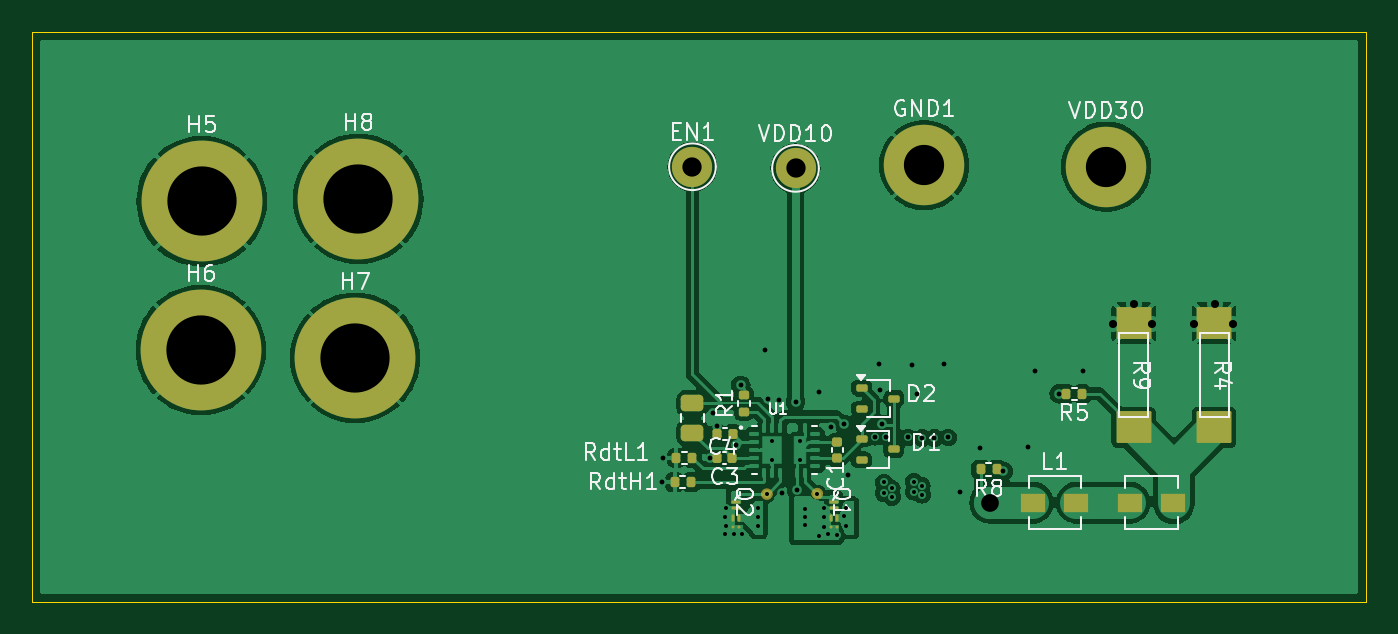
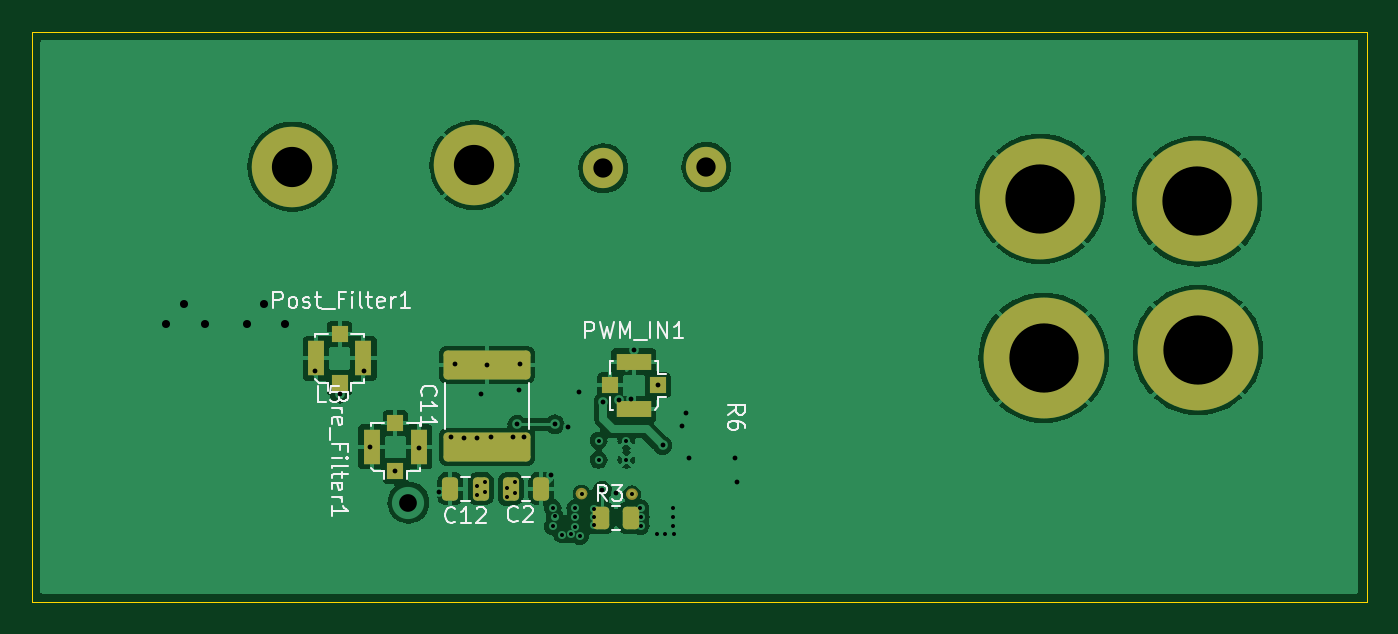
Circuit board: 13 layer files. Board 82.9 x 35.4 mm.
- bottom_copper: MosTest_GanFet-B_Cu.gbr (63706 bytes)
- bottom_mask: MosTest_GanFet-B_Mask.gbr (3210 bytes)
- paste: MosTest_GanFet-B_Paste.gbr (2231 bytes)
- bottom_silk: MosTest_GanFet-B_Silkscreen.gbr (19215 bytes)
- outline: MosTest_GanFet-Edge_Cuts.gbr (609 bytes)
- top_copper: MosTest_GanFet-F_Cu.gbr (86540 bytes)
- top_mask: MosTest_GanFet-F_Mask.gbr (4538 bytes)
- paste: MosTest_GanFet-F_Paste.gbr (13340 bytes)
- top_silk: MosTest_GanFet-F_Silkscreen.gbr (35040 bytes)
- inner_copper: MosTest_GanFet-In1_Cu.gbr (57026 bytes)
- inner_copper: MosTest_GanFet-In2_Cu.gbr (80556 bytes)
- drill: MosTest_GanFet-NPTH.drl (265 bytes)
- drill: MosTest_GanFet-PTH.drl (2088 bytes)

=== bottom_copper: MosTest_GanFet-B_Cu.gbr (63706 bytes, source omitted) ===
=== bottom_mask: MosTest_GanFet-B_Mask.gbr ===
%TF.GenerationSoftware,KiCad,Pcbnew,8.0.5*%
%TF.CreationDate,2024-10-10T12:36:06+02:00*%
%TF.ProjectId,MosTest_GanFet,4d6f7354-6573-4745-9f47-616e4665742e,rev?*%
%TF.SameCoordinates,Original*%
%TF.FileFunction,Soldermask,Bot*%
%TF.FilePolarity,Negative*%
%FSLAX46Y46*%
G04 Gerber Fmt 4.6, Leading zero omitted, Abs format (unit mm)*
G04 Created by KiCad (PCBNEW 8.0.5) date 2024-10-10 12:36:06*
%MOMM*%
%LPD*%
G01*
G04 APERTURE LIST*
G04 Aperture macros list*
%AMRoundRect*
0 Rectangle with rounded corners*
0 $1 Rounding radius*
0 $2 $3 $4 $5 $6 $7 $8 $9 X,Y pos of 4 corners*
0 Add a 4 corners polygon primitive as box body*
4,1,4,$2,$3,$4,$5,$6,$7,$8,$9,$2,$3,0*
0 Add four circle primitives for the rounded corners*
1,1,$1+$1,$2,$3*
1,1,$1+$1,$4,$5*
1,1,$1+$1,$6,$7*
1,1,$1+$1,$8,$9*
0 Add four rect primitives between the rounded corners*
20,1,$1+$1,$2,$3,$4,$5,0*
20,1,$1+$1,$4,$5,$6,$7,0*
20,1,$1+$1,$6,$7,$8,$9,0*
20,1,$1+$1,$8,$9,$2,$3,0*%
G04 Aperture macros list end*
%ADD10C,0.350000*%
%ADD11C,2.500000*%
%ADD12C,2.900000*%
%ADD13C,5.000000*%
%ADD14C,4.700000*%
%ADD15C,7.500000*%
%ADD16R,1.000000X1.000000*%
%ADD17R,2.200000X1.050000*%
%ADD18R,1.050000X2.200000*%
%ADD19RoundRect,0.250000X0.250000X0.475000X-0.250000X0.475000X-0.250000X-0.475000X0.250000X-0.475000X0*%
%ADD20RoundRect,0.250000X-0.262500X-0.450000X0.262500X-0.450000X0.262500X0.450000X-0.262500X0.450000X0*%
%ADD21RoundRect,0.250000X2.450000X-0.650000X2.450000X0.650000X-2.450000X0.650000X-2.450000X-0.650000X0*%
%ADD22RoundRect,0.250000X-0.250000X-0.475000X0.250000X-0.475000X0.250000X0.475000X-0.250000X0.475000X0*%
G04 APERTURE END LIST*
D10*
X123795000Y-44730000D02*
G75*
G02*
X123445000Y-44730000I-175000J0D01*
G01*
X123445000Y-44730000D02*
G75*
G02*
X123795000Y-44730000I175000J0D01*
G01*
X126925000Y-44700000D02*
G75*
G02*
X126575000Y-44700000I-175000J0D01*
G01*
X126575000Y-44700000D02*
G75*
G02*
X126925000Y-44700000I175000J0D01*
G01*
D11*
%TO.C,EN1*%
X119000000Y-24400000D03*
%TD*%
D12*
%TO.C,GND1*%
X133400000Y-24300000D03*
D13*
X133400000Y-24300000D03*
%TD*%
D14*
%TO.C,H5*%
X88525000Y-26550000D03*
D15*
X88525000Y-26550000D03*
%TD*%
D12*
%TO.C,VDD30*%
X144700000Y-24400000D03*
D13*
X144700000Y-24400000D03*
%TD*%
D14*
%TO.C,H6*%
X88470000Y-35780000D03*
D15*
X88470000Y-35780000D03*
%TD*%
D14*
%TO.C,H8*%
X98250000Y-26400000D03*
D15*
X98250000Y-26400000D03*
%TD*%
D14*
%TO.C,H7*%
X98050000Y-36270000D03*
D15*
X98050000Y-36270000D03*
%TD*%
D11*
%TO.C,VDD10*%
X125400000Y-24500000D03*
%TD*%
D16*
%TO.C,PWM_IN1*%
X122000000Y-37975000D03*
D17*
X123500000Y-39450000D03*
D16*
X125000000Y-37975000D03*
D17*
X123500000Y-36500000D03*
%TD*%
D16*
%TO.C,Post_Filter1*%
X141775000Y-37800000D03*
D18*
X143250000Y-36300000D03*
D16*
X141775000Y-34800000D03*
D18*
X140300000Y-36300000D03*
%TD*%
D19*
%TO.C,C2*%
X131150000Y-44400000D03*
X129250000Y-44400000D03*
%TD*%
D20*
%TO.C,R3*%
X123687500Y-46200000D03*
X125512500Y-46200000D03*
%TD*%
D21*
%TO.C,C11*%
X132630000Y-41800000D03*
X132630000Y-36700000D03*
%TD*%
D16*
%TO.C,Pre_Filter1*%
X138310000Y-43300000D03*
D18*
X139785000Y-41800000D03*
D16*
X138310000Y-40300000D03*
D18*
X136835000Y-41800000D03*
%TD*%
D22*
%TO.C,C12*%
X133000000Y-44400000D03*
X134900000Y-44400000D03*
%TD*%
M02*

=== paste: MosTest_GanFet-B_Paste.gbr (2231 bytes, source withheld) ===
=== bottom_silk: MosTest_GanFet-B_Silkscreen.gbr (19215 bytes, source omitted) ===
=== outline: MosTest_GanFet-Edge_Cuts.gbr ===
%TF.GenerationSoftware,KiCad,Pcbnew,8.0.5*%
%TF.CreationDate,2024-10-10T12:36:06+02:00*%
%TF.ProjectId,MosTest_GanFet,4d6f7354-6573-4745-9f47-616e4665742e,rev?*%
%TF.SameCoordinates,Original*%
%TF.FileFunction,Profile,NP*%
%FSLAX46Y46*%
G04 Gerber Fmt 4.6, Leading zero omitted, Abs format (unit mm)*
G04 Created by KiCad (PCBNEW 8.0.5) date 2024-10-10 12:36:06*
%MOMM*%
%LPD*%
G01*
G04 APERTURE LIST*
%TA.AperFunction,Profile*%
%ADD10C,0.050000*%
%TD*%
G04 APERTURE END LIST*
D10*
X78000000Y-16000000D02*
X160855000Y-16000000D01*
X160855000Y-51404000D01*
X78000000Y-51404000D01*
X78000000Y-16000000D01*
M02*

=== top_copper: MosTest_GanFet-F_Cu.gbr (86540 bytes, source omitted) ===
=== top_mask: MosTest_GanFet-F_Mask.gbr ===
%TF.GenerationSoftware,KiCad,Pcbnew,8.0.5*%
%TF.CreationDate,2024-10-10T12:36:06+02:00*%
%TF.ProjectId,MosTest_GanFet,4d6f7354-6573-4745-9f47-616e4665742e,rev?*%
%TF.SameCoordinates,Original*%
%TF.FileFunction,Soldermask,Top*%
%TF.FilePolarity,Negative*%
%FSLAX46Y46*%
G04 Gerber Fmt 4.6, Leading zero omitted, Abs format (unit mm)*
G04 Created by KiCad (PCBNEW 8.0.5) date 2024-10-10 12:36:06*
%MOMM*%
%LPD*%
G01*
G04 APERTURE LIST*
G04 Aperture macros list*
%AMRoundRect*
0 Rectangle with rounded corners*
0 $1 Rounding radius*
0 $2 $3 $4 $5 $6 $7 $8 $9 X,Y pos of 4 corners*
0 Add a 4 corners polygon primitive as box body*
4,1,4,$2,$3,$4,$5,$6,$7,$8,$9,$2,$3,0*
0 Add four circle primitives for the rounded corners*
1,1,$1+$1,$2,$3*
1,1,$1+$1,$4,$5*
1,1,$1+$1,$6,$7*
1,1,$1+$1,$8,$9*
0 Add four rect primitives between the rounded corners*
20,1,$1+$1,$2,$3,$4,$5,0*
20,1,$1+$1,$4,$5,$6,$7,0*
20,1,$1+$1,$6,$7,$8,$9,0*
20,1,$1+$1,$8,$9,$2,$3,0*%
G04 Aperture macros list end*
%ADD10C,0.350000*%
%ADD11RoundRect,0.135000X0.135000X0.185000X-0.135000X0.185000X-0.135000X-0.185000X0.135000X-0.185000X0*%
%ADD12C,2.500000*%
%ADD13C,2.900000*%
%ADD14C,5.000000*%
%ADD15RoundRect,0.112500X-0.237500X0.112500X-0.237500X-0.112500X0.237500X-0.112500X0.237500X0.112500X0*%
%ADD16C,4.700000*%
%ADD17C,7.500000*%
%ADD18RoundRect,0.250000X-0.450000X0.262500X-0.450000X-0.262500X0.450000X-0.262500X0.450000X0.262500X0*%
%ADD19RoundRect,0.135000X-0.135000X-0.185000X0.135000X-0.185000X0.135000X0.185000X-0.135000X0.185000X0*%
%ADD20RoundRect,0.080000X-1.000000X0.910000X-1.000000X-0.910000X1.000000X-0.910000X1.000000X0.910000X0*%
%ADD21R,1.500000X1.200000*%
%ADD22O,0.570000X0.190000*%
%ADD23O,0.190000X0.455000*%
%ADD24O,0.190000X0.190000*%
%ADD25RoundRect,0.140000X0.140000X0.170000X-0.140000X0.170000X-0.140000X-0.170000X0.140000X-0.170000X0*%
%ADD26RoundRect,0.140000X0.170000X-0.140000X0.170000X0.140000X-0.170000X0.140000X-0.170000X-0.140000X0*%
%ADD27RoundRect,0.140000X-0.140000X-0.170000X0.140000X-0.170000X0.140000X0.170000X-0.140000X0.170000X0*%
%ADD28RoundRect,0.135000X0.185000X-0.135000X0.185000X0.135000X-0.185000X0.135000X-0.185000X-0.135000X0*%
G04 APERTURE END LIST*
D10*
X126925000Y-44700000D02*
G75*
G02*
X126575000Y-44700000I-175000J0D01*
G01*
X126575000Y-44700000D02*
G75*
G02*
X126925000Y-44700000I175000J0D01*
G01*
X123795000Y-44730000D02*
G75*
G02*
X123445000Y-44730000I-175000J0D01*
G01*
X123445000Y-44730000D02*
G75*
G02*
X123795000Y-44730000I175000J0D01*
G01*
D11*
%TO.C,R5*%
X143210000Y-38500000D03*
X142190000Y-38500000D03*
%TD*%
D12*
%TO.C,EN1*%
X119000000Y-24400000D03*
%TD*%
D13*
%TO.C,GND1*%
X133400000Y-24300000D03*
D14*
X133400000Y-24300000D03*
%TD*%
D15*
%TO.C,D2*%
X129510000Y-38150000D03*
X129510000Y-39450000D03*
X131510000Y-38800000D03*
%TD*%
D11*
%TO.C,R8*%
X137910000Y-43200000D03*
X136890000Y-43200000D03*
%TD*%
D16*
%TO.C,H5*%
X88525000Y-26550000D03*
D17*
X88525000Y-26550000D03*
%TD*%
D18*
%TO.C,R6*%
X119000000Y-39087500D03*
X119000000Y-40912500D03*
%TD*%
D19*
%TO.C,RdtH1*%
X117892500Y-44000000D03*
X118912500Y-44000000D03*
%TD*%
D20*
%TO.C,R9*%
X146400000Y-34110000D03*
X146400000Y-40590000D03*
%TD*%
D21*
%TO.C,L1*%
X140150000Y-45255000D03*
X142850000Y-45255000D03*
%TD*%
D22*
%TO.C,Q1*%
X127770000Y-45190000D03*
X127770000Y-45590000D03*
D23*
X127580000Y-46190000D03*
X127960000Y-46190000D03*
D24*
X127580000Y-46790000D03*
X127960000Y-46790000D03*
%TD*%
D21*
%TO.C,L5*%
X146150000Y-45255000D03*
X148850000Y-45255000D03*
%TD*%
D20*
%TO.C,R4*%
X151400000Y-34110000D03*
X151400000Y-40590000D03*
%TD*%
D25*
%TO.C,C3*%
X121480000Y-42500000D03*
X120520000Y-42500000D03*
%TD*%
D13*
%TO.C,VDD30*%
X144700000Y-24400000D03*
D14*
X144700000Y-24400000D03*
%TD*%
D26*
%TO.C,C1*%
X128000000Y-42480000D03*
X128000000Y-41520000D03*
%TD*%
D16*
%TO.C,H6*%
X88470000Y-35780000D03*
D17*
X88470000Y-35780000D03*
%TD*%
D16*
%TO.C,H8*%
X98250000Y-26400000D03*
D17*
X98250000Y-26400000D03*
%TD*%
D19*
%TO.C,RdtL1*%
X117980000Y-42500000D03*
X119000000Y-42500000D03*
%TD*%
D22*
%TO.C,Q2*%
X121700000Y-45190000D03*
X121700000Y-45590000D03*
D23*
X121510000Y-46190000D03*
X121890000Y-46190000D03*
D24*
X121510000Y-46790000D03*
X121890000Y-46790000D03*
%TD*%
D27*
%TO.C,C4*%
X120540000Y-41000000D03*
X121500000Y-41000000D03*
%TD*%
D28*
%TO.C,R1*%
X122200000Y-39610000D03*
X122200000Y-38590000D03*
%TD*%
D15*
%TO.C,D1*%
X129500000Y-41300000D03*
X129500000Y-42600000D03*
X131500000Y-41950000D03*
%TD*%
D16*
%TO.C,H7*%
X98050000Y-36270000D03*
D17*
X98050000Y-36270000D03*
%TD*%
D12*
%TO.C,VDD10*%
X125400000Y-24500000D03*
%TD*%
M02*

=== paste: MosTest_GanFet-F_Paste.gbr (13340 bytes, source omitted) ===
=== top_silk: MosTest_GanFet-F_Silkscreen.gbr (35040 bytes, source omitted) ===
=== inner_copper: MosTest_GanFet-In1_Cu.gbr (57026 bytes, source omitted) ===
=== inner_copper: MosTest_GanFet-In2_Cu.gbr (80556 bytes, source omitted) ===
=== drill: MosTest_GanFet-NPTH.drl ===
M48
; DRILL file {KiCad 8.0.5} date 2024-10-10T12:35:58+0200
; FORMAT={-:-/ absolute / inch / decimal}
; #@! TF.CreationDate,2024-10-10T12:35:58+02:00
; #@! TF.GenerationSoftware,Kicad,Pcbnew,8.0.5
; #@! TF.FileFunction,NonPlated,1,4,NPTH
FMAT,2
INCH
%
G90
G05
M30

=== drill: MosTest_GanFet-PTH.drl ===
M48
; DRILL file {KiCad 8.0.5} date 2024-10-10T12:35:58+0200
; FORMAT={-:-/ absolute / inch / decimal}
; #@! TF.CreationDate,2024-10-10T12:35:58+02:00
; #@! TF.GenerationSoftware,Kicad,Pcbnew,8.0.5
; #@! TF.FileFunction,Plated,1,4,PTH
FMAT,2
INCH
; #@! TA.AperFunction,Plated,PTH,ViaDrill
T1C0.0098
; #@! TA.AperFunction,Plated,PTH,ComponentDrill
T2C0.0098
; #@! TA.AperFunction,Plated,PTH,ViaDrill
T3C0.0118
; #@! TA.AperFunction,Plated,PTH,ViaDrill
T4C0.0197
; #@! TA.AperFunction,Plated,PTH,ViaDrill
T5C0.0433
; #@! TA.AperFunction,Plated,PTH,ComponentDrill
T6C0.0472
; #@! TA.AperFunction,Plated,PTH,ComponentDrill
T7C0.0984
; #@! TA.AperFunction,Plated,PTH,ComponentDrill
T8C0.1693
%
G90
G05
T1
X4.7642Y-1.8591
X4.7654Y-1.8169
X4.7661Y-1.7949
X4.7661Y-1.8378
X4.7862Y-1.8575
X4.8063Y-1.8575
X4.8453Y-1.8173
X4.8454Y-1.8392
X4.846Y-1.7954
X4.8667Y-1.761
X4.9602Y-1.7976
X4.9602Y-1.8173
X4.9602Y-1.8374
X4.9902Y-1.7598
X4.9941Y-1.8638
X5.0055Y-1.7953
X5.0055Y-1.8181
X5.0055Y-1.8417
X5.0165Y-1.8591
X5.0374Y-1.8598
X5.0555Y-1.8157
X5.0606Y-1.7949
X5.061Y-1.8398
X5.1528Y-1.7583
X5.1533Y-1.7325
X5.172Y-1.7472
X5.1728Y-1.7681
X5.2267Y-1.7308
X5.2268Y-1.7553
X5.2453Y-1.7402
X5.2465Y-1.7626
T2
X4.8804Y-1.6299
X4.8804Y-1.6772
X4.9483Y-1.6299
X4.9483Y-1.6772
T3
X4.6102Y-1.7323
X4.6142Y-1.6732
X4.7283Y-1.6732
X4.7358Y-1.5618
X4.7441Y-1.5945
X4.792Y-1.6416
X4.8031Y-1.4951
X4.8622Y-1.4094
X4.8701Y-1.5276
X4.8976Y-1.5315
X4.9051Y-1.7594
X4.937Y-1.5354
X4.9395Y-1.752
X4.9954Y-1.5107
X5.0232Y-1.5976
X5.0555Y-1.5902
X5.0642Y-1.7154
X5.1315Y-1.6209
X5.1417Y-1.4431
X5.1425Y-1.5067
X5.1475Y-1.5906
X5.1579Y-1.6205
X5.2122Y-1.6224
X5.2217Y-1.4449
X5.235Y-1.5154
X5.2465Y-1.6236
X5.2768Y-1.6236
X5.2992Y-1.4431
X5.3102Y-1.6224
X5.3386Y-1.7559
X5.387Y-1.6476
X5.4453Y-1.7047
X5.5063Y-1.6465
X5.5226Y-1.4606
X5.5817Y-1.5157
X5.6407Y-1.4606
T4
X5.7144Y-1.3445
X5.7656Y-1.2972
X5.8089Y-1.3445
X5.9112Y-1.3445
X5.9624Y-1.2972
X6.0057Y-1.3445
T5
X5.4134Y-1.7817
T6
X4.685Y-0.9606
X4.937Y-0.9646
T7
X5.252Y-0.9567
X5.6969Y-0.9606
T8
X3.4831Y-1.4087
X3.4852Y-1.0453
X3.8602Y-1.428
X3.8681Y-1.0394
M30

